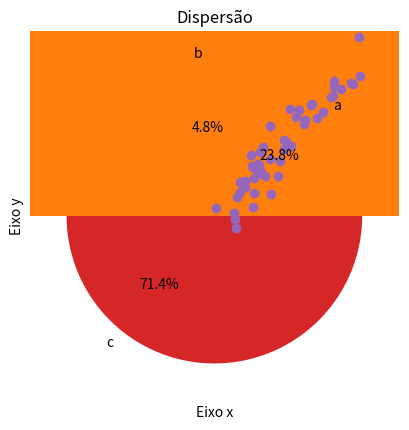

Python code for this plot:
import matplotlib.pyplot as plt
import numpy as np

# Gráfico de linha
x= [1,2,3,5,6]
y= [2,5,6,8,6]

plt.plot(x,y)
plt.title("Teste Matplotlib")
plt.xlabel('Eixo x')
plt.ylabel('Eixo y')
plt.show()

# Gráfico de Barra
categorias = ['a','b','c']
valores = [10,2,30]

plt.bar(categorias,valores)
plt.title('Barras')
plt.show()

# Gráfico de Pizza
plt.pie(valores, labels=categorias, autopct='%1.1f%%')
plt.title('Pizza')
plt.show()

# Histograma
dados = np.random.randn(1000)
plt.hist(dados,bins=30)
plt.title('Histograma')
plt.show()

# Dispersão
x1 = np.random.rand(50)
y1 = x1 + np.random.randn(50)*0.1
plt.scatter(x1,y1)
plt.title('Dispersão')
plt.show()